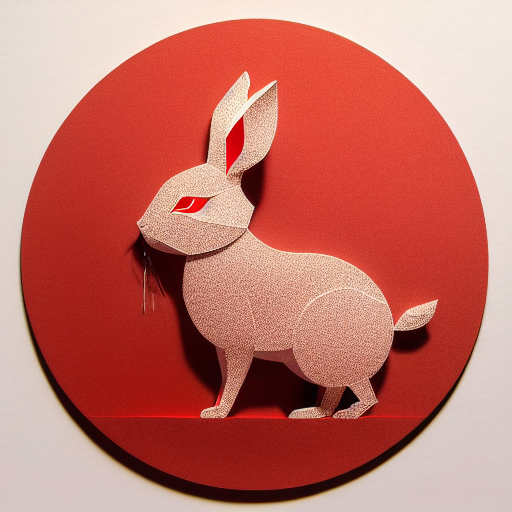
Generation parameters embedded in this image by AUTOMATIC1111 Stable Diffusion web UI or a fork of it (Forge, ...) (PNG 'parameters' text chunk):
(((masterpiece))), best quality,
((Chinese paper-cut art of a cute rabbit)), ((Chinese paper-cut)), ((complicated paper-cut with many paper layers)), ((every paper layer with shadows)), (round red paper background), single color on each paper layer, front light, (detailed accurate rabbit face), ancient Chinese copper coins as small pendant on background, three-dimensional
Negative prompt: ((blurry)), watermark, signature, text, weird face, human hands, human fingers
Steps: 32, Sampler: Euler a, CFG scale: 9.5, Seed: 1481717977, Size: 512x512, Model hash: bb725eaf2e, Model: protogenV22Anime_22